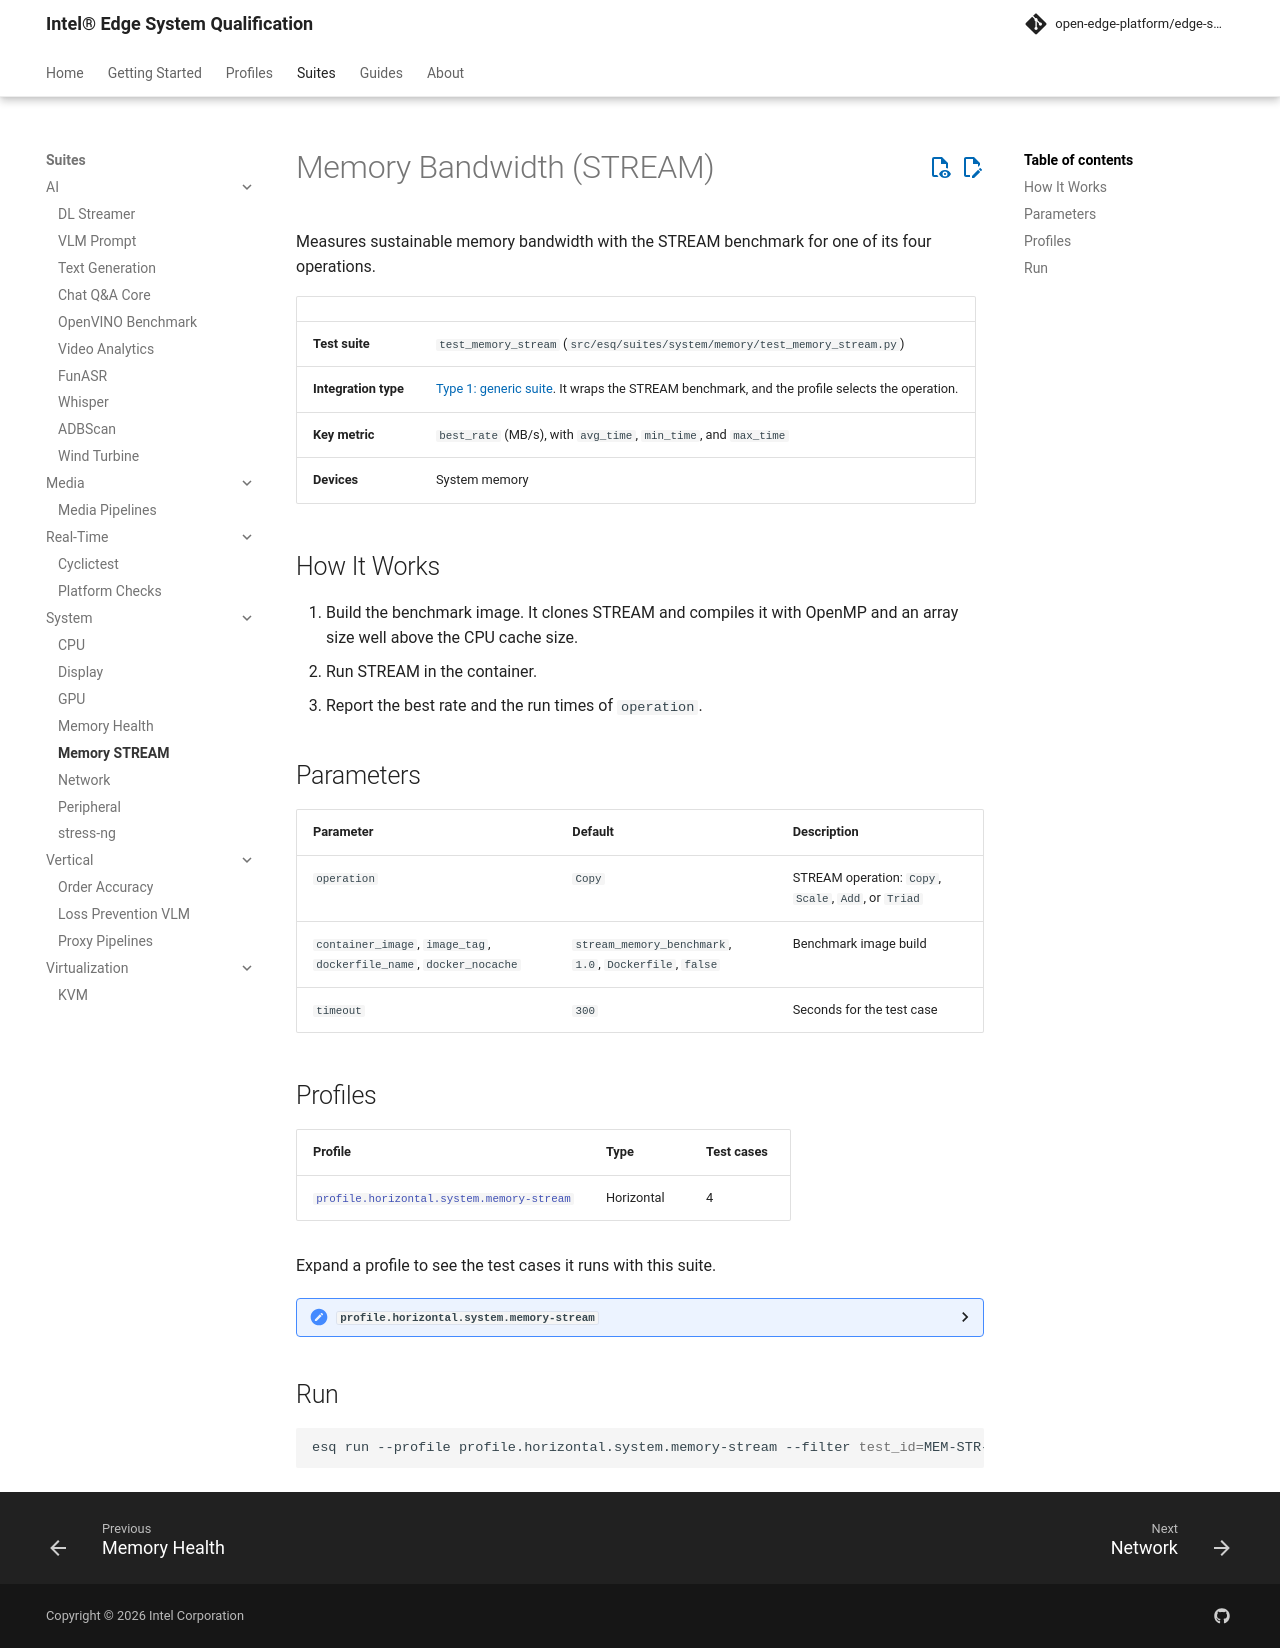

repository: open-edge-platform/edge-system-qualification · page: main/suites/system/memory-stream/index.html · generator: mkdocs

# Memory Bandwidth (STREAM)

Measures sustainable memory bandwidth with the STREAM benchmark for one of its four operations.

| | |
|---|---|
| **Test suite** | `test_memory_stream` (`src/esq/suites/system/memory/test_memory_stream.py`) |
| **Integration type** | [Type 1: generic suite](../../guides/developer/integration-types.md#type-1-generic-suite-with-configurable-ingredients). It wraps the STREAM benchmark, and the profile selects the operation. |
| **Key metric** | `best_rate` (MB/s), with `avg_time`, `min_time`, and `max_time` |
| **Devices** | System memory |

## How It Works

1. Build the benchmark image. It clones STREAM and compiles it with OpenMP and an array size well above the CPU cache size.
2. Run STREAM in the container.
3. Report the best rate and the run times of `operation`.

## Parameters

| Parameter | Default | Description |
|-----------|---------|-------------|
| `operation` | `Copy` | STREAM operation: `Copy`, `Scale`, `Add`, or `Triad` |
| `container_image`, `image_tag`, `dockerfile_name`, `docker_nocache` | `stream_memory_benchmark`, `1.0`, `Dockerfile`, `false` | Benchmark image build |
| `timeout` | `300` | Seconds for the test case |

## Profiles

<!-- esq:suite-profiles test_memory_stream -->

## Run

```bash
esq run --profile profile.horizontal.system.memory-stream --filter test_id=MEM-STR-001
```
